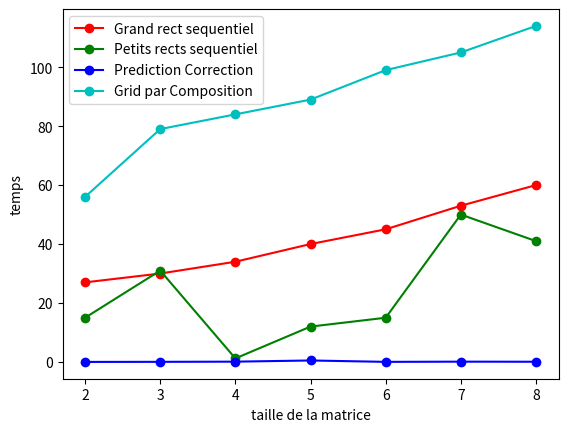

This chart was generated by the following Python code:
#!/usr/bin/env python2
# -*- coding: utf-8 -*-
"""
Created on Sat Mar 10 03:58:24 2018

[redacted]
"""

import matplotlib.pyplot as plt
plt.ylabel('temps')
plt.xlabel('taille de la matrice')

"""
plt.plot([8,7,6,5,4,3,2], [43,37,32,27,23,20,18], 'ob-', label='Parallel')
plt.plot([8,7,6,5,4,3,2], [98,87,73,64,57,49,43], 'or-', label='Sequentiel')
plt.legend()
plt.savefig('grand_rect.png', transparent=False, bbox_inches='tight')
plt.show()
"""
"""
plt.plot([8,7,6,5,4,3,2], [65,77,25,19,51,51,25], 'ob-', label='Petits rects sequentiel')
plt.plot([8,7,6,5,4,3,2], [36,42,14,10,28,50,25], 'ob--', label='Petits rects parallel')
plt.plot([8,7,6,5,4,3,2], [96,83,72,62,55,50,43], 'or-', label='Grand rect sequentiel')
plt.plot([8,7,6,5,4,3,2], [42,35,31,27,23,20,18], 'or--', label='Grand Rect parallel')
"""
"""
plt.plot([8,7,6,5,4,3,2], [60, 53, 45, 40, 34, 30, 27], 'or-', label='Grand rect sequentiel')
plt.plot([8,7,6,5,4,3,2], [41, 50, 15, 12, 1.2, 31, 15], 'og-', label='Petits rects sequentiel')
plt.plot([8,7,6,5,4,3,2], [0.07, 0.1, 0.03, 0.5, 0.1, 0.04, 0.01], 'ob-', label='Prediction Correction')
"""



plt.plot([8,7,6,5,4,3,2], [60, 53, 45, 40, 34, 30, 27], 'or-', label='Grand rect sequentiel')
plt.plot([8,7,6,5,4,3,2], [41, 50, 15, 12, 1.2, 31, 15], 'og-', label='Petits rects sequentiel')
plt.plot([8,7,6,5,4,3,2], [0.07, 0.1, 0.03, 0.5, 0.1, 0.04, 0.01], 'ob-', label='Prediction Correction')
plt.plot([8,7,6,5,4,3,2], [114, 105, 99, 89, 84, 79, 56], 'oc-', label='Grid par Composition')





plt.legend()
plt.savefig('grid_par_comp.png', transparent=False, bbox_inches='tight')
plt.show()
